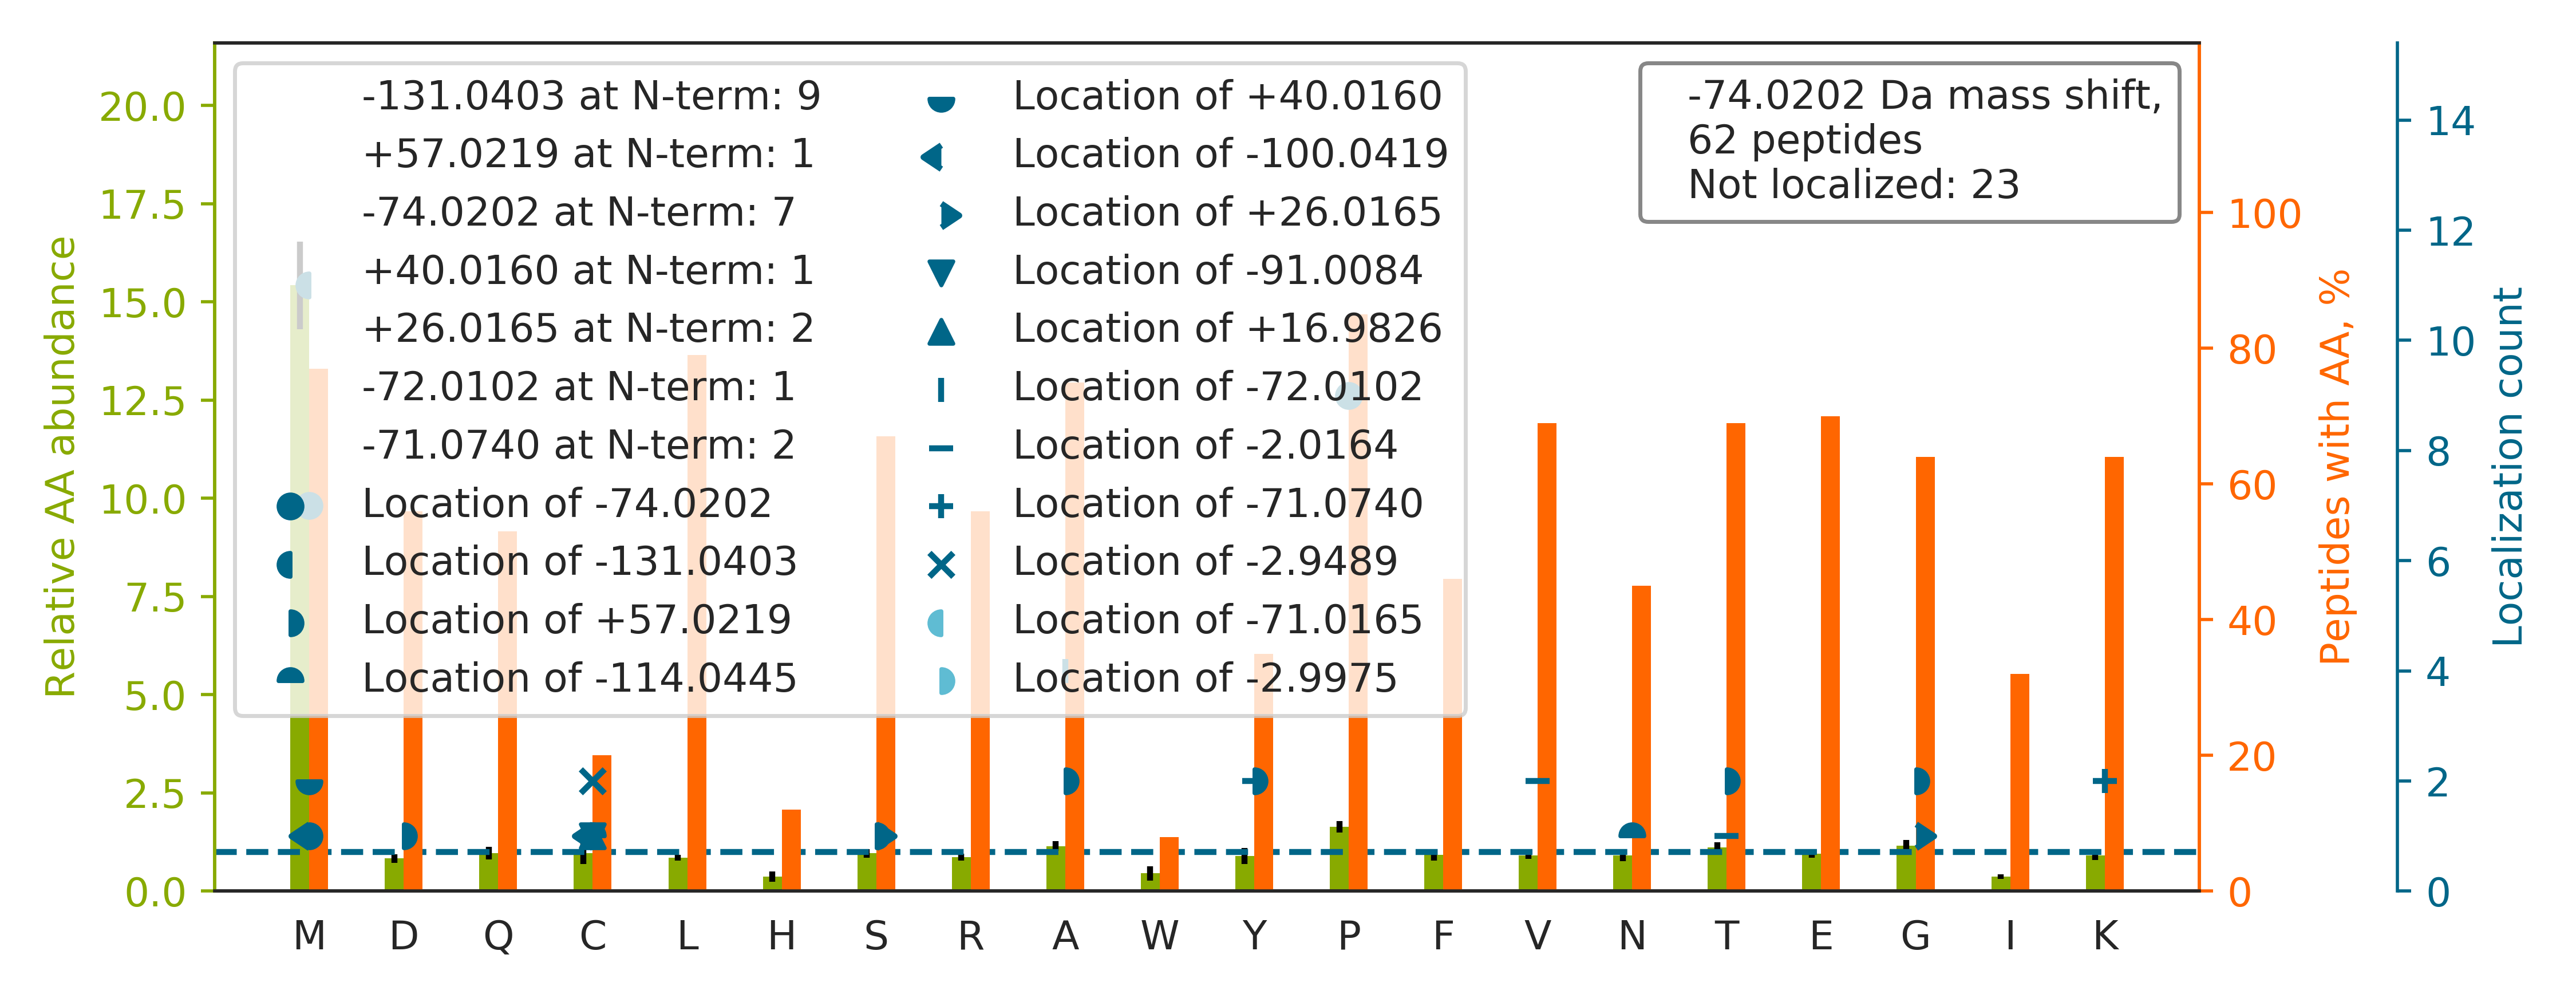

Data behind this chart, as committed beside it:
top isoform	localization score	spectrum
MP[-74]TTQQSPQDEQEKLLDEAIQAVK	0.8381	53CPTAC_COprospective_W_VU_20160226_11CO…
MPEIVDTCSLASPASVCR		30CPTAC_COprospective_W_VU_20150810_20CO…
MPGIVELPTLEELKVDEVK		65CPTAC_COprospective_W_VU_20160322_05CO…
MPGSLPLNAEACWPK		62CPTAC_COprospective_W_VU_20160311_05CO…
MPGLVDSNPAPPESQEK		05CPTAC_COprospective_W_VU_20150915_05CO…
M[-131]A[+57]GPESDAQYQFTGIK	0.7161	64CPTAC_COprospective_W_VU_20160318_11CO…
M[+40]VN[-114]PTVFFDIAVDGEPLGR	0.9412	13CPTAC_COprospective_W_VU_20151030_06CO…
MPQYQTWEEFSR		48CPTAC_COprospective_W_VU_20151209_15CO…
MPNIVLFSGSSHQDLSQR		08CPTAC_COprospective_W_VU_20150928_05CO…
M[-131]PY[+57]QYPALTPEQKK	0.00246	40CPTAC_COprospective_W_VU_20150909_05CO…
GEDVP[-74]LTEQTVSQVLQSAK	1.0	62CPTAC_COprospective_W_VU_20160311_05CO…
MP[-74]PYTVVYFPVR	0.6733	53CPTAC_COprospective_W_VU_20160226_11CO…
K[-71]TC[-3]TTVAFTQVNSEDK	0.02298	27CPTAC_COprospective_W_VU_20150810_22CO…
GESDP[-74]AYQQYQDAANNLR	0.9637	71CPTAC_COprospective_W_VU_20160414_14CO…
FGSYCPTTCGIADFLSTYQTK		88CPTAC_COprospective_W_VU_20160705_11CO…
M[-131]A[+57]PGQLALFSVSDK	0.9245	97CPTAC_COprospective_W_VU_20160801_11CO…
RT[-2]FGGA[-72]PGFPLGSPLSSPVFPR	0.9998	34CPTAC_COprospective_W_VU_20150824_11CO…
MPNSEPASLLELFNSIATQGELVR		28CPTAC_COprospective_W_VU_20150810_05CO…
AVC[-114]M[+40]LSNTTAIAEAWAR	0.5564	88CPTAC_COprospective_W_VU_20160705_11CO…
MPGVTVKDVNQQEFVR		83CPTAC_COprospective_W_VU_20160524_05CO…
MPEFLEDPSVLTK		90CPTAC_COprospective_W_VU_20160728_11CO…
M[-74]VLLESEQFLTELTR	0.9998	01CPTAC_COprospective_W_VU_20150901_01CO…
MPAVLGFEGSANK		75CPTAC_COprospective_W_VU_20160502_11CO…
M[-131]TSYSY[+57]RQSSATSSFGGLGGGSVR	0.002094	47CPTAC_COprospective_W_VU_20151209_21CO…
MPLENLEEEGLPKNPDLR		64CPTAC_COprospective_W_VU_20160318_11CO…
MPLFTANPFEQDVEK		56CPTAC_COprospective_W_VU_20160303_01CO…
M[-74]VLAELYVSDREGSDATGDGTK	0.9956	83CPTAC_COprospective_W_VU_20160524_05CO…
MPAYFQRPENALK		40CPTAC_COprospective_W_VU_20150909_05CO…
GEETP[-74]VIVGSALCALEGR	1	52CPTAC_COprospective_W_VU_20160223_11CO…
MPFLELDTNLPANRVPAGLEK		51CPTAC_COprospective_W_VU_20160215_16CO…
M[-74]APLDLDKYVEIAR	0.7633	40CPTAC_COprospective_W_VU_20150909_05CO…
M[-74]PYQYPALTPEQK	0.9116	54CPTAC_COprospective_W_VU_20160226_01CO…
MPGAPETAPGDGAGASR		65CPTAC_COprospective_W_VU_20160322_05CO…
MP[-74]VTEKDLAEDAPWK	0.7571	56CPTAC_COprospective_W_VU_20160303_01CO…
THFNKGP[-74]SYGLSAEVK	0.9999	60CPTAC_COprospective_W_VU_20160311_27CO…
M[-72]SY[-2]IPGQPVTAVVQR	0.5348	06CPTAC_COprospective_W_VU_20150915_05CO…
S[+26]SM[-100]DGAGAEEVLAPLR	0.03359	35CPTAC_COprospective_W_VU_20150901_16CO…
M[-74]AGPESDAQYQFTGIKK	0.8557	30CPTAC_COprospective_W_VU_20150810_20CO…
G[+26]EVPC[-100]TVTSASPLEEATLSELK	0.02253	54CPTAC_COprospective_W_VU_20160226_01CO…
GETGP[-74]SGPVGPAGAVGPR	0.9994	94CPTAC_COprospective_W_VU_20160729_05CO…
M[-131]GQND[+57]LMGTAEDFADQFLR	0.7433	65CPTAC_COprospective_W_VU_20160322_05CO…
RFSTM[-131]PFM[+57]FCNINNVCNFASR	0.7555	78CPTAC_COprospective_W_VU_20160915_11CO…
KV[-2]LGA[-72]FSDGLAHLDNLK	0.4454	98CPTAC_COprospective_W_VU_20160804_11CO…
KAPDAGGCLHADPDLGVLC[+17]PTGC[-91]QLQEALL…	0.9391	88CPTAC_COprospective_W_VU_20160705_11CO…
RMPCA[-72]EDY[-2]LSVVLNQLCVLHEK	0.744	88CPTAC_COprospective_W_VU_20160705_11CO…
M[-131]PG[+57]HLQEGFGCVVTNR	0.164	36CPTAC_COprospective_W_VU_20150824_11CO…
GEIGA[-72]V[-2]GNAGPAGPAGPR	0.9996	90CPTAC_COprospective_W_VU_20160728_11CO…
MAAPRPSPAISVSVSAPAFYAPQK		35CPTAC_COprospective_W_VU_20150901_16CO…
T[+57]TPPM[-131]LDSDGSFFLYSK	0.502	53CPTAC_COprospective_W_VU_20160226_11CO…
M[-131]S[+57]ETAPAAPAAAPPAEK	0.8028	17CPTAC_COprospective_W_VU_20150807_09CO…
MPCAEDYLSVVLNQLCVLHEK		86CPTAC_COprospective_W_VU_20160628_11CO…
K[-71]YDGYTSC[-3]PLVTGYNR	0.4104	55CPTAC_COprospective_W_VU_20160630_11CO…
MP[-74]LYEGLGSGGEK	0.7534	69CPTAC_COprospective_W_VU_20160407_22CO…
M[-131]AANATT[+57]NPSQLLPLELVDK	0.8031	54CPTAC_COprospective_W_VU_20160226_01CO…
GEVLGDVLQLETLKQEAATLAANNTQLQAR		51CPTAC_COprospective_W_VU_20160215_16CO…
MPAHLLQDDISSSYTTTTTITAPPSR		98CPTAC_COprospective_W_VU_20160804_11CO…
MPQTVILPGPAPWGFR		22CPTAC_COprospective_W_VU_20150202_05CO…
MPSKGPLQSVQVFGR		19CPTAC_COprospective_W_VU_20151112_14CO…
MPLENLEEEGLPK		81CPTAC_COprospective_W_VU_20160519_11CO…
M[-74]SGFQINLNPLK	0.9019	36CPTAC_COprospective_W_VU_20150824_11CO…
... 2 more rows
